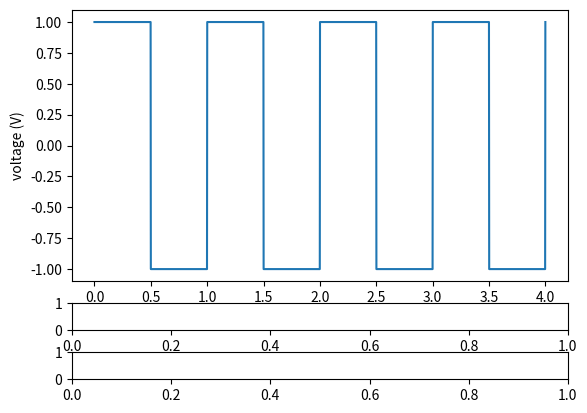

Write the Python code that produced this figure. (Note: this script raises an exception after producing the figure.)
# -*- coding: utf-8 -*-
"""
Spyder Editor

This is a temporary script file.
"""

from matplotlib.widgets import Slider
import matplotlib.pyplot as plt
from matplotlib.gridspec import GridSpec

from scipy.signal import square
import numpy as np

plt.close("all")

fig = plt.figure()

gs = GridSpec(3,1,height_ratios=[10,1,1])

axgraph = plt.subplot(gs[0])

axgraph.set_ylabel("voltage (V)")
axgraph.set_xlabel("time (s)")

f = 1 
NPOINTS = 2000
ts = np.linspace(0,4,NPOINTS)

duty = 0.5
sig = square(2 * np.pi * f * ts,duty=duty)
sigln = axgraph.plot(ts,sig)[0]


axfreq = plt.subplot(gs[1])
axduty = plt.subplot(gs[2])
freqsld = Slider(axfreq,"frequency (Hz)",1,10,1.0)
dutysld = Slider(axduty,"duty cycle",0,1,0.5)


def update_freq(v):
    global f
    f = v
    newsig = square(2 * np.pi * f * ts,duty )
    sigln.set_data(ts,newsig)

def update_duty(v):
    global duty
    duty = v
    newsig = square(2*np.pi * f * ts, duty)
    sigln.set_data(ts,newsig)

freqsld.on_changed(update_freq)
dutysld.on_changed(update_duty)    

plt.tight_layout()
plt.show(block=True)